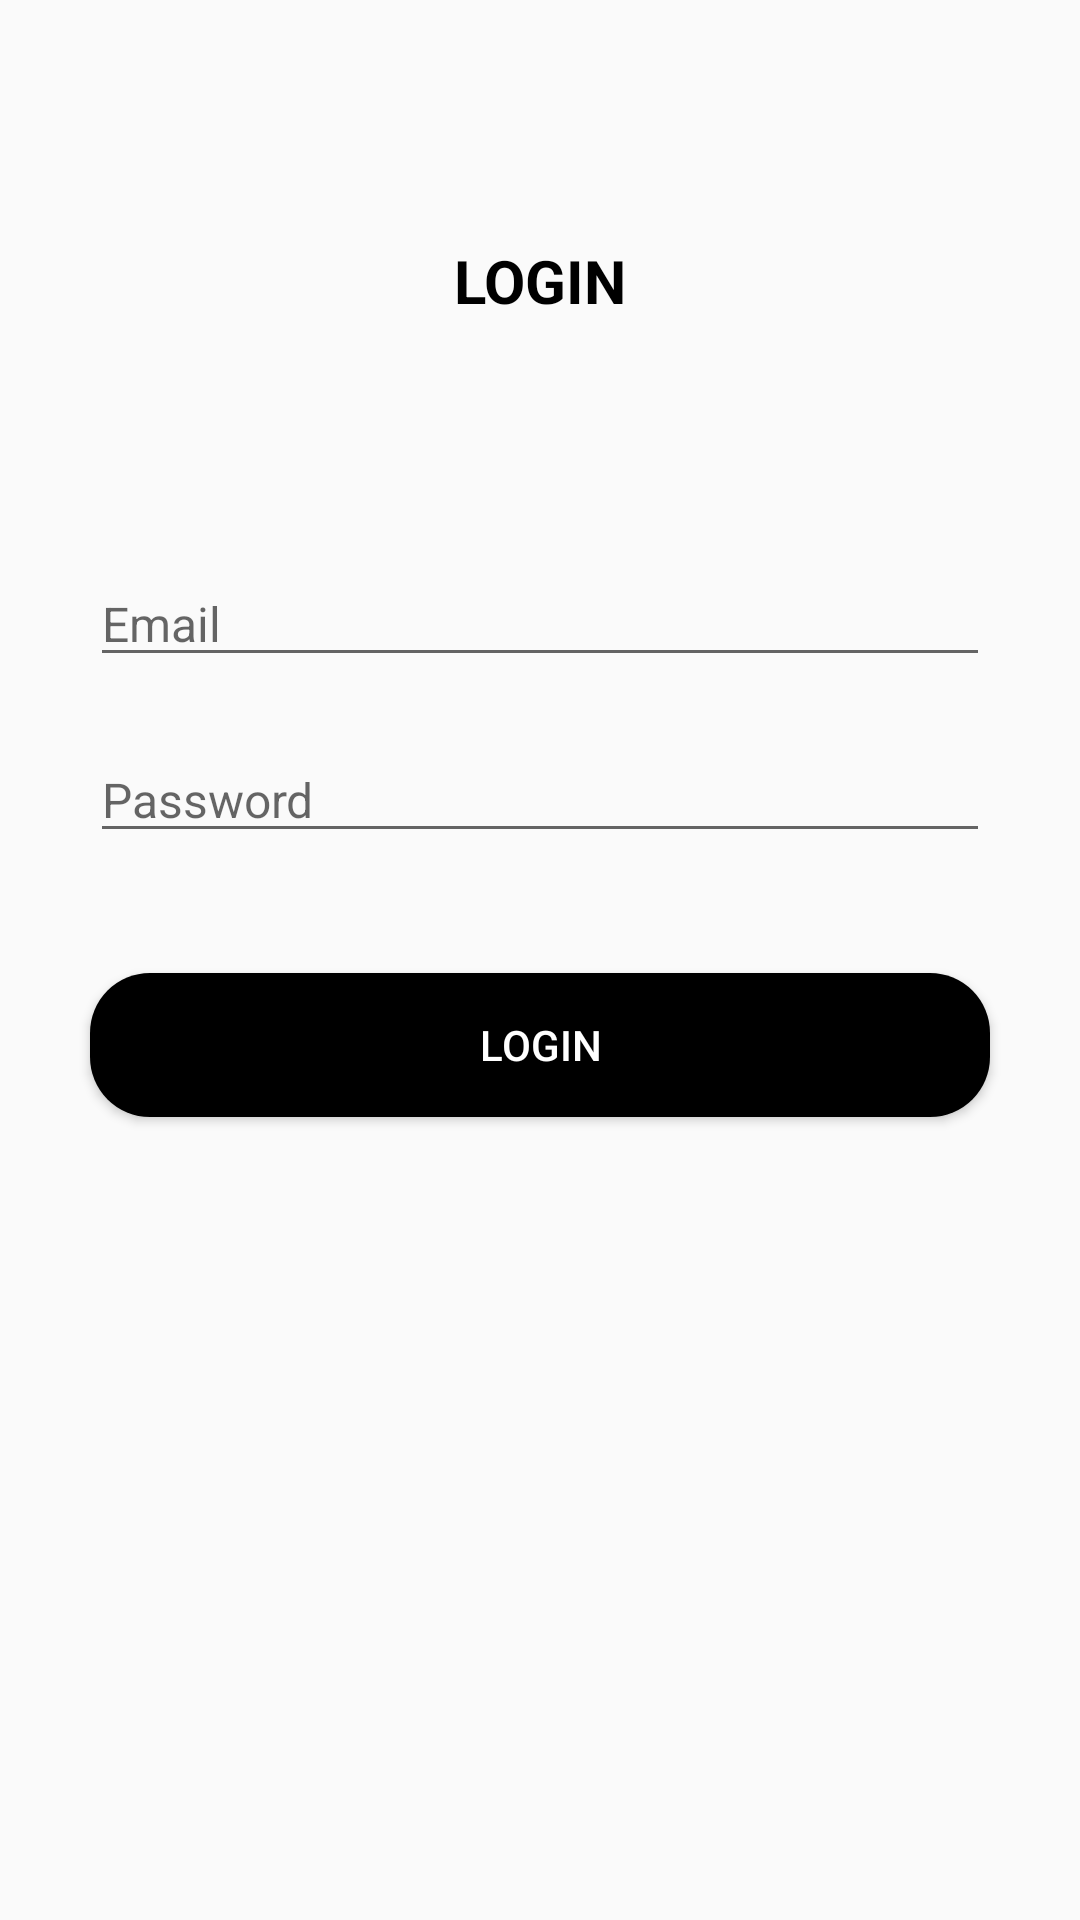

Write the Android layout XML for this screen, with the resource values it uses.
<!-- AndroidManifest.xml: application theme Theme.NewsReport -->
<!-- res/layout/activity_login.xml -->
<?xml version="1.0" encoding="utf-8"?>
<androidx.constraintlayout.widget.ConstraintLayout xmlns:android="http://schemas.android.com/apk/res/android"
    xmlns:app="http://schemas.android.com/apk/res-auto"
    xmlns:tools="http://schemas.android.com/tools"
    android:layout_width="match_parent"
    android:layout_height="match_parent"
    tools:context=".LoginActivity">

    <TextView
        android:id="@+id/login_text_view"
        android:layout_width="wrap_content"
        android:layout_height="wrap_content"
        android:text="@string/login"
        android:textSize="20sp"
        android:textColor="@color/black"
        android:textStyle="bold"
        app:layout_constraintLeft_toLeftOf="parent"
        app:layout_constraintRight_toRightOf="parent"
        app:layout_constraintTop_toTopOf="parent"
        android:layout_marginTop="80dp"
        />

    <EditText
        android:id="@+id/email_edit_text"
        android:layout_width="300dp"
        android:layout_height="wrap_content"
        android:hint="@string/email"
        android:importantForAutofill="no"
        android:inputType="textEmailAddress"
        android:textSize="16sp"
        app:layout_constraintLeft_toLeftOf="parent"
        app:layout_constraintRight_toRightOf="parent"
        app:layout_constraintTop_toBottomOf="@+id/login_text_view"
        android:layout_marginTop="80dp"
        />

    <EditText
        android:id="@+id/password_edit_text"
        android:layout_width="300dp"
        android:layout_height="wrap_content"
        android:hint="@string/password"
        android:importantForAutofill="no"
        android:inputType="textPassword"
        android:textSize="16sp"
        app:layout_constraintLeft_toLeftOf="parent"
        app:layout_constraintRight_toRightOf="parent"
        app:layout_constraintTop_toBottomOf="@+id/email_edit_text"
        android:layout_marginTop="20dp"
        />

    <Button
        android:id="@+id/login_button"
        android:layout_width="300dp"
        android:layout_height="wrap_content"
        android:padding="10dp"
        android:background="@drawable/button_background"
        android:text="@string/login"
        android:textColor="@color/white"
        android:textSize="14sp"
        app:layout_constraintLeft_toLeftOf="parent"
        app:layout_constraintRight_toRightOf="parent"
        app:layout_constraintTop_toBottomOf="@id/password_edit_text"
        android:layout_marginTop="40dp"
        />

</androidx.constraintlayout.widget.ConstraintLayout>
<!-- resources referenced by this layout -->
<resources>
  <!-- drawable button_background (drawable) -->
  <?xml version="1.0" encoding="utf-8"?>
  <shape xmlns:android="http://schemas.android.com/apk/res/android">
      <corners
          android:radius="20dp"
          />
      <solid
          android:color="@color/black"
          />
  </shape>
  <string name="email">Email</string>
  <string name="login">LOGIN</string>
  <string name="password">Password</string>
  <style name="Theme.NewsReport" parent="Theme.AppCompat.Light.NoActionBar">
          
          <item name="colorPrimary">@color/black</item>
          <item name="colorPrimaryVariant">@color/black</item>
          <item name="colorOnPrimary">@color/white</item>
          
          <item name="colorSecondary">@color/black</item>
          <item name="colorSecondaryVariant">@color/black</item>
          <item name="colorOnSecondary">@color/white</item>
          
          <item name="android:statusBarColor" tools:targetApi="l">?attr/colorPrimaryVariant</item>
          
          <item name="android:forceDarkAllowed" tools:targetApi="q"> false </item>
      </style>
  <!-- not gathered from this repository: default colours our renderer supplied (Android Studio template values) -->
  <color name="black">#FF000000</color>
  <color name="white">#FFFFFFFF</color>
</resources>
